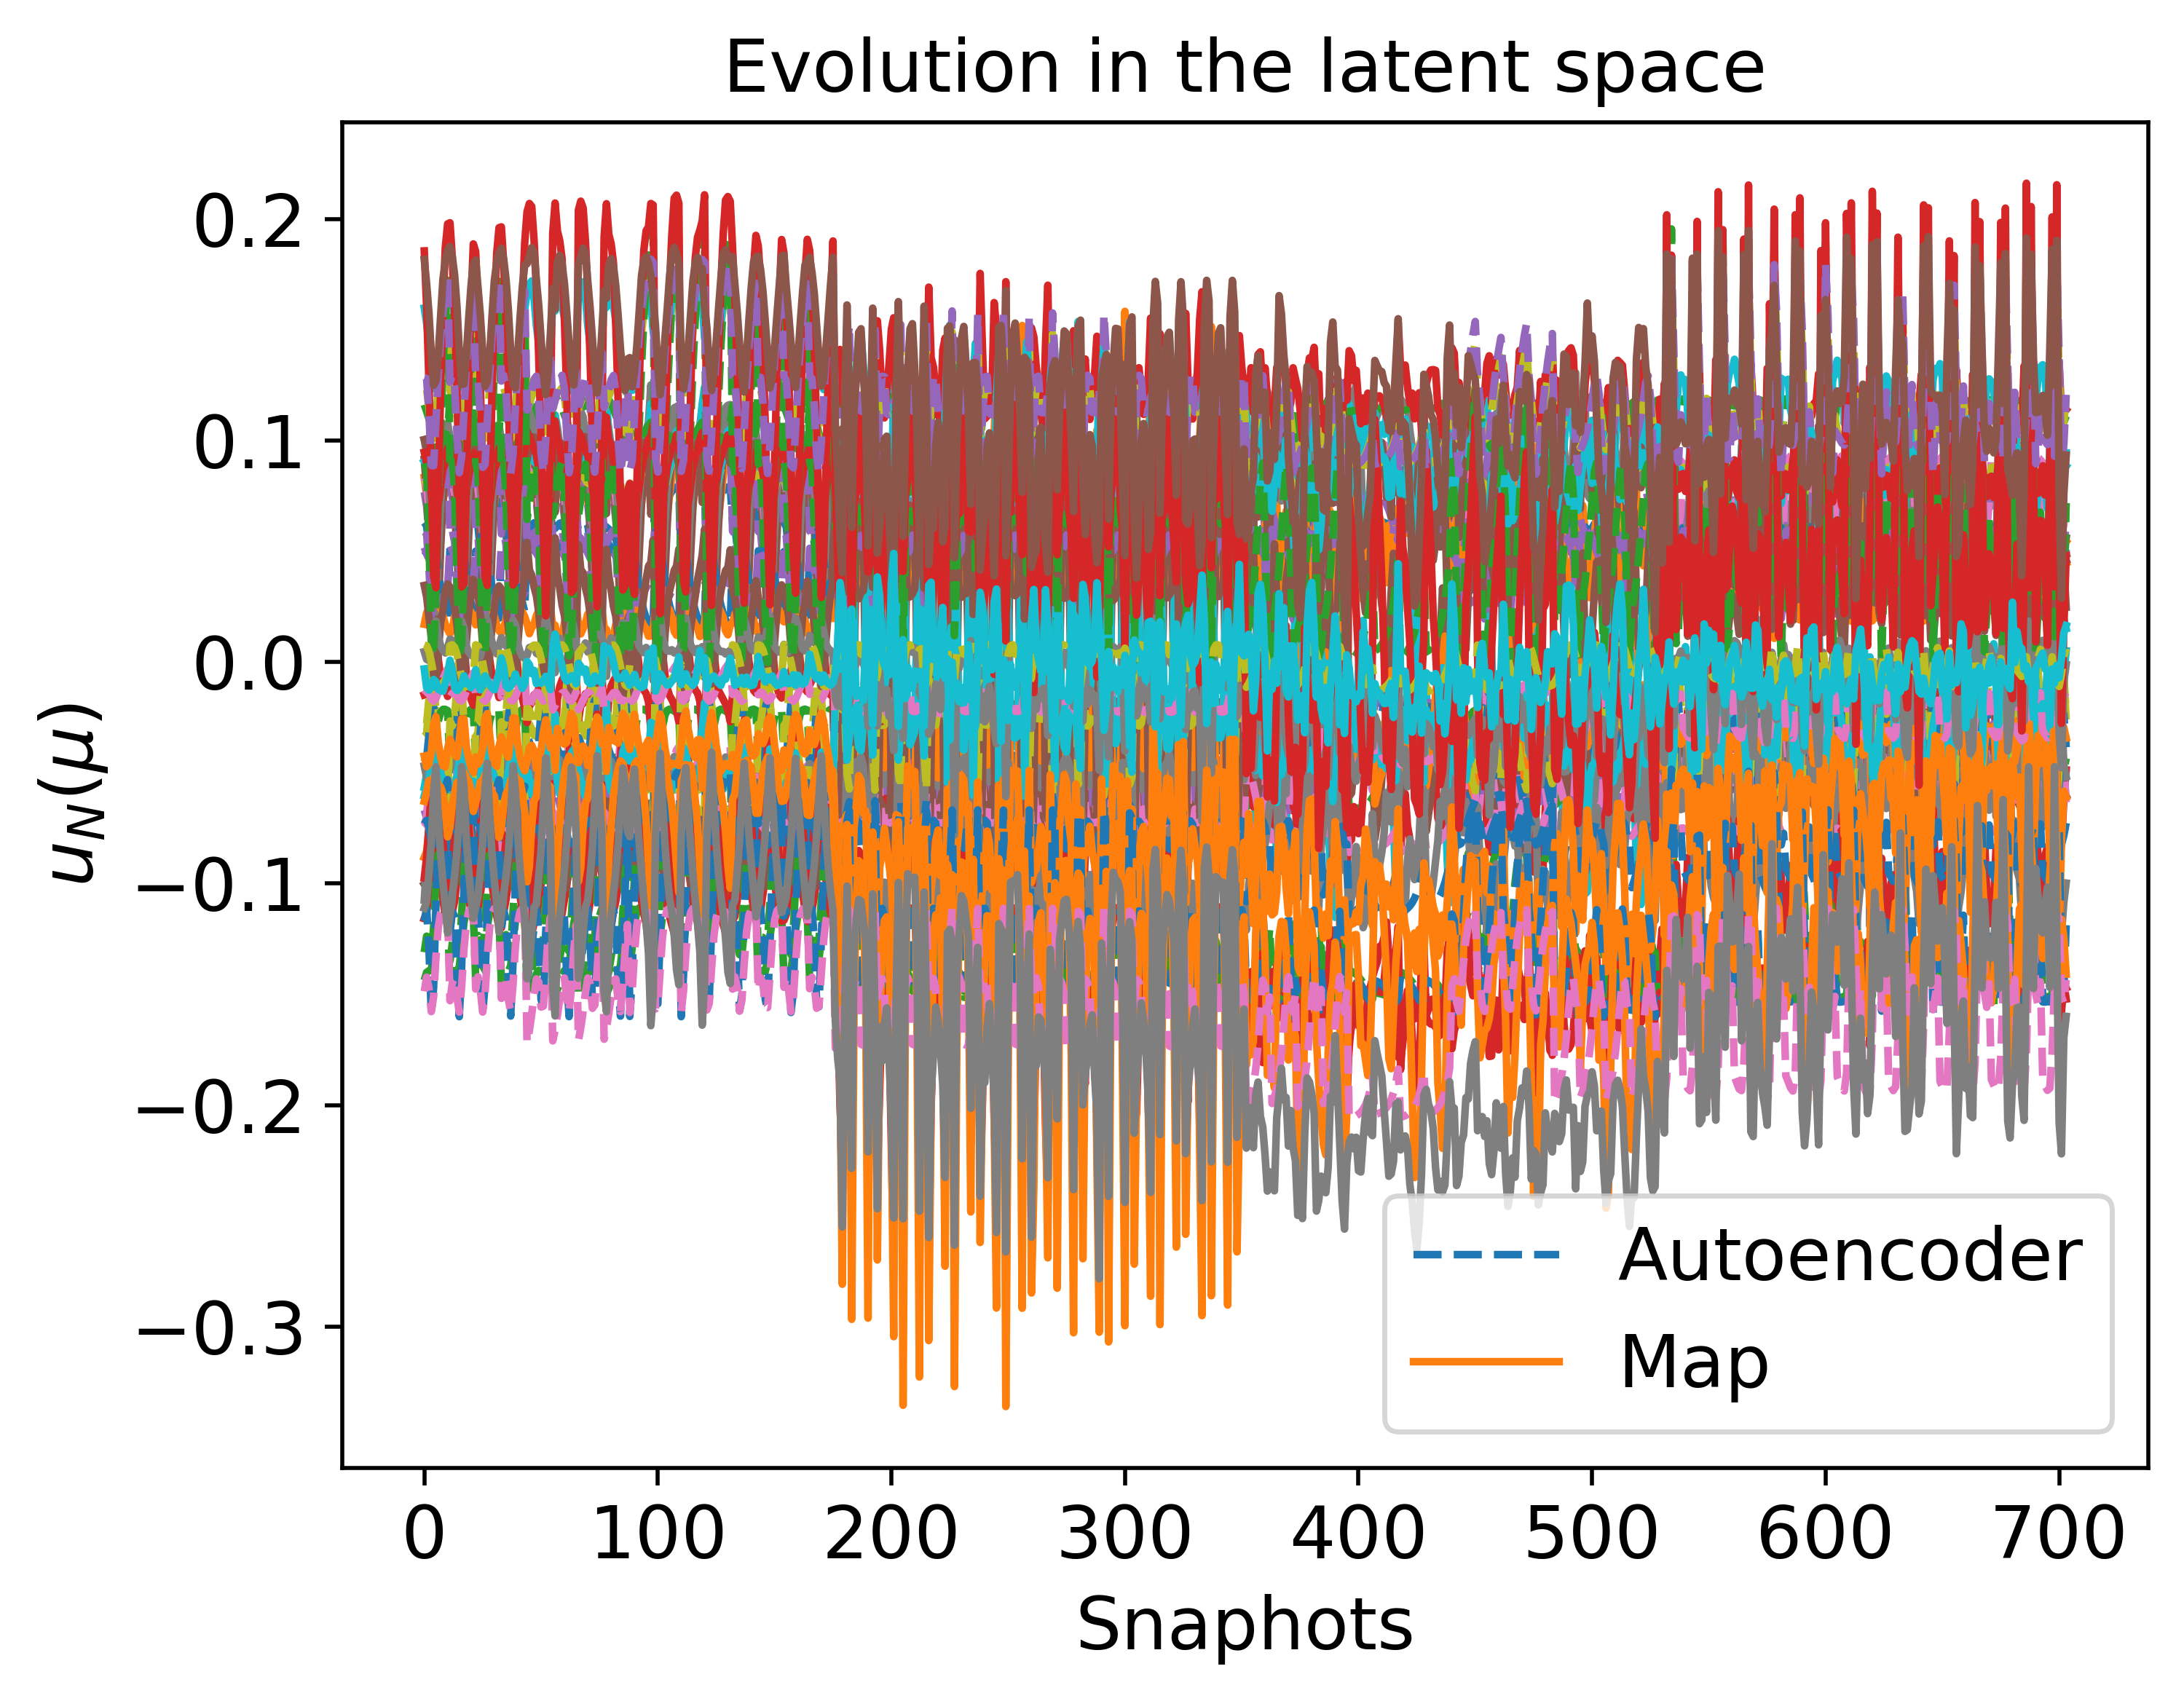

Source data for this figure (header and first rows):
6.160951622607777761e-02, -1.400787475236622281e-01, 7.052780629474185436e-02, 7.879497880800581666e-02, -3.254758213728799893e-02, 4.911799062868933696e-02, -4.241586718155938851e-02, -7.022934947260277283e-02, -7.014924594964121185e-02, 8.061953145026237721e-02, -4.340224444361485967e-02, -1.237597416804636363e-01, 5.801472056253926396e-02, -7.333570930673072308e-02, -2.797001648338756988e-02, -7.141878278536648028e-02, 1.131300924204395875e-01, 4.878572040297913387e-02, -1.358372536343234634e-02, 1.230819711825660440e-01, -1.113759617948078540e-01, 8.655187234272321284e-02, 1.280189792069210686e-01, -1.422641019585422495e-01
3.802875321466950287e-02, -1.390559089754528355e-01, 4.235497203815166700e-02, 5.753724825915492586e-02, -4.584374226830350456e-05, 5.974262483229002274e-02, -5.103394709522127148e-02, -3.857799025220007977e-02, -3.842948573137906776e-02, 8.107071570376873926e-02, -1.767243542432766004e-02, -1.320927637965919610e-01, 2.108483155891137731e-02, -7.627434025703572207e-02, -5.346688903499702077e-05, -8.106993565329401186e-02, 1.065009771320468701e-01, 4.385786836160477514e-02, -1.663317471210645077e-02, 1.029946181411554307e-01, -1.583273427623924923e-01, 1.059368651898723139e-02, 8.869914044514279339e-02, -1.578041520590786340e-01
3.915836058593213237e-02, -1.306687474473929300e-01, 3.747706432271914051e-02, 5.770357406367676578e-02, -5.061560610225702105e-03, 5.907295430977023420e-02, -4.602625749035858110e-02, -4.057605702886926680e-02, -3.338530779756478800e-02, 7.787805264421454599e-02, -1.976091577149886869e-02, -1.196915143348907945e-01, 2.721505988061564615e-02, -7.648418964398433217e-02, -4.399593841066096363e-03, -8.237176868163594012e-02, 1.011712964851834706e-01, 3.665272697370933197e-02, -1.767736089717280093e-02, 1.009050924954537076e-01, -1.466925023350090784e-01, 2.646379906431979741e-03, 8.863350521285712214e-02, -1.509357800568784380e-01
6.258039879241836245e-02, -1.129706330613233084e-01, 5.570636379308312874e-02, 7.836072298797500113e-02, -4.275923397886646077e-02, 4.160893659601054562e-02, -2.668368312029194972e-02, -7.532469954299397807e-02, -6.000010337368186231e-02, 7.631757755950428768e-02, -5.197457635486299465e-02, -8.687215901247839767e-02, 7.467738395204347179e-02, -6.901661255195055966e-02, -4.169769467601495971e-02, -7.153365790540833213e-02, 9.598545947388011090e-02, 2.667541424031131050e-02, -1.373312684864499630e-02, 1.239535962990180595e-01, -8.153623006994348277e-02, 7.049374482239352535e-02, 1.296739840751444661e-01, -1.196267042084800114e-01
7.409017345634333340e-02, -1.116879334194738893e-01, 7.840138354475875704e-02, 9.484304965629956896e-02, -5.651408993001250103e-02, 2.753769065588222015e-02, -2.136945242089413957e-02, -8.964410385543467030e-02, -9.114803594178472190e-02, 8.493036625673607010e-02, -7.307016768916951843e-02, -8.950153037835736902e-02, 9.518249125206822148e-02, -5.590666479954393975e-02, -6.046391548550187484e-02, -6.049935044058719902e-02, 1.003002742716284090e-01, 2.908489994519382685e-02, -7.615631047153410826e-03, 1.485944367381710207e-01, -6.681223562899378521e-02, 1.332977689266146570e-01, 1.580771249925010113e-01, -1.112241161836261261e-01
7.655394189610338629e-02, -1.134612812737374049e-01, 8.727012255232122206e-02, 1.002561691069790983e-01, -5.793342789291933831e-02, 2.303296907307394656e-02, -2.137423219469766419e-02, -9.148645037199319707e-02, -1.029291772693839702e-01, 8.930480261734889680e-02, -7.924839121090099248e-02, -9.573793892443660525e-02, 9.857751479989081134e-02, -4.989930351920295049e-02, -6.432910296998611832e-02, -5.638465786754196657e-02, 1.028681131293871370e-01, 3.141757866901447732e-02, -5.099476153777708805e-03, 1.577347855723591208e-01, -6.928447409897628417e-02, 1.552504162839807855e-01, 1.667932447990888301e-01, -1.114476356934825524e-01
7.801624248372332482e-02, -1.155458837700805569e-01, 9.446231358102907816e-02, 1.043229251307393884e-01, -5.796291040081059942e-02, 1.971067847707242554e-02, -2.194820792745413168e-02, -9.185373818195449735e-02, -1.123094035223406173e-01, 9.305248433144264197e-02, -8.369736593621728005e-02, -1.022854302268886434e-01, 1.000127678468031855e-01, -4.469919159853544960e-02, -6.638723728889506237e-02, -5.306988021079177970e-02, 1.050884030405169894e-01, 3.365573776554092733e-02, -3.053065476219933485e-03, 1.649719753269273947e-01, -7.367893111895316982e-02, 1.723301679921193930e-01, 1.732927236846231456e-01, -1.125752738057665403e-01
6.250440367405002418e-02, -1.453920162952471729e-01, 7.837382801577449931e-02, 8.398539678409519538e-02, -3.229169912884920918e-02, 5.145984674339804110e-02, -4.686953266459722295e-02, -6.322739467221065446e-02, -7.317682872550868023e-02, 8.308530255890786420e-02, -4.194120629554278640e-02, -1.349039587458909784e-01, 5.752375191802675675e-02, -7.195849427253189767e-02, -2.662150927663236785e-02, -7.469174504711334484e-02, 1.172395603327582442e-01, 5.297444285793687091e-02, -1.582263762433587170e-02, 1.220927285631135395e-01, -1.220860881805135023e-01, 8.666291408982466915e-02, 1.262842682605390399e-01, -1.528529404231964151e-01
6.300909913639361759e-02, -1.418682633172538843e-01, 7.450573201468639606e-02, 8.154654357106383422e-02, -3.402682567654151391e-02, 4.939843331819585015e-02, -4.342562955347227527e-02, -6.950988778269606705e-02, -7.283343483077622804e-02, 8.141036398865846013e-02, -4.423001858959015042e-02, -1.271744647340234680e-01, 5.950612737746834718e-02, -7.264578601872169472e-02, -2.885739739704916776e-02, -7.195733490206314420e-02, 1.148927259723879074e-01, 5.037325581761368382e-02, -1.408145554982119518e-02, 1.238278079764427858e-01, -1.127211961957185898e-01, 9.046774158519016451e-02, 1.294049966294095744e-01, -1.449290518821244600e-01
5.899789096702430513e-02, -1.393153657519813626e-01, 6.637736789780850077e-02, 7.570236402491004046e-02, -2.904832981466524619e-02, 4.983369696580294828e-02, -4.275083400380052384e-02, -6.793560780024233969e-02, -6.629556705147673923e-02, 8.035069994929834591e-02, -4.082763543356936892e-02, -1.229653231915800726e-01, 5.419742517744319948e-02, -7.394648147924653969e-02, -2.517076071266238085e-02, -7.193595324028166649e-02, 1.117896437051846825e-01, 4.778054386558031053e-02, -1.359734883279043599e-02, 1.210995842825603602e-01, -1.147880086209812078e-01, 7.855637025842365784e-02, 1.241341772250510178e-01, -1.424153281057347897e-01
4.649422366662151612e-02, -1.397427112292674856e-01, 5.210930237968930401e-02, 6.448575102738512976e-02, -1.132786619048643459e-02, 5.540902755463903567e-02, -4.784942390484706737e-02, -5.107947368759990087e-02, -5.018565490757084108e-02, 8.100976054704617235e-02, -2.706891604625754483e-02, -1.286745061135762813e-01, 3.412166862559621455e-02, -7.546916301803259508e-02, -1.001576252470188361e-02, -7.683419839141307495e-02, 1.088399638095588345e-01, 4.602480316240317032e-02, -1.506836370646678219e-02, 1.108398924016921472e-01, -1.408349163135761695e-01, 3.959264648272177445e-02, 1.035316505948952193e-01, -1.513798328250553493e-01
3.639162410906151418e-02, -1.374354947102443825e-01, 3.938478617340922944e-02, 5.608199110767014828e-02, 1.476090325962555990e-03, 6.063773392343536905e-02, -5.085670908524770467e-02, -3.618078409499248665e-02, -3.494025779479553034e-02, 8.046861135834744438e-02, -1.597158812395696459e-02, -1.306892534676134254e-01, 1.933124163924506561e-02, -7.651298156906825854e-02, 1.359792593653765978e-03, -8.227116458234533247e-02, 1.050784508179976873e-01, 4.210843006780175951e-02, -1.719135188279733578e-02, 1.008396542304480781e-01, -1.600734439357431871e-01, 2.776346974777179396e-03, 8.541384779822908113e-02, -1.580298115356104094e-01
4.194551705524015434e-02, -1.275640678079242862e-01, 3.839813899663576530e-02, 5.973763799859863055e-02, -1.005412364926257240e-02, 5.737740382805741474e-02, -4.316731121599984289e-02, -4.484989567978014957e-02, -3.496479646523809048e-02, 7.684168201268325171e-02, -2.332518708276113198e-02, -1.139259850097563975e-01, 3.327141948349296441e-02, -7.616077870534899985e-02, -8.954477276804271094e-03, -8.155645996879577753e-02, 9.973342378261365604e-02, 3.448407048510846590e-02, -1.754891037160278763e-02, 1.025869121611440032e-01, -1.373888993812570625e-01, 8.092728077088516547e-03, 9.289926325174618915e-02, -1.464191156174006192e-01
6.431543266142168702e-02, -1.122779194015827015e-01, 5.812483960135363809e-02, 8.036185874794898876e-02, -4.518390742811459471e-02, 3.988974107638077610e-02, -2.560150843217512406e-02, -7.772914146666881630e-02, -6.338574048190520616e-02, 7.695089435682647694e-02, -5.473841667802150507e-02, -8.589699094562347481e-02, 7.797451884552679402e-02, -6.779447197627030963e-02, -4.450080957209773952e-02, -7.029747826957002954e-02, 9.618310775856041273e-02, 2.656499093718426088e-02, -1.312034882418085940e-02, 1.266839664967845946e-01, -7.800300814224797596e-02, 7.781498702934727674e-02, 1.333225750727098091e-01, -1.178645309535763658e-01
7.069311177424893178e-02, -1.109964117594181426e-01, 6.956534991834359416e-02, 8.895234082604346060e-02, -5.322472162332547718e-02, 3.252612830859450549e-02, -2.233783542082761267e-02, -8.598931319099473169e-02, -7.918709038160660907e-02, 8.099739755169944877e-02, -6.595347583646431200e-02, -8.576680553069281066e-02, 8.960180336570738868e-02, -6.142288414770168820e-02, -5.491653291621458738e-02, -6.467486763404077521e-02, 9.809533123240496422e-02, 2.738481208062452238e-02, -1.007657782538882302e-02, 1.392360162049124106e-01, -6.828595831648573422e-02, 1.102012968565280471e-01, 1.483232411815625651e-01, -1.126400163651529590e-01
7.669591716509925605e-02, -1.136183288459733515e-01, 8.788477615999117087e-02, 1.006146764749673017e-01, -5.797242500966632434e-02, 2.273784725155713476e-02, -2.140489679592557856e-02, -9.155500806480233733e-02, -1.037370311274973950e-01, 8.961930303412606047e-02, -7.964670659846839751e-02, -9.624895245738969429e-02, 9.874302618303611168e-02, -4.946621426686606537e-02, -6.454088703659546788e-02, -5.610101475601856486e-02, 1.030544434665408987e-01, 3.159789387130992194e-02, -4.924432340449333076e-03, 1.583593465662141153e-01, -6.958184353707716485e-02, 1.567334214344318355e-01, 1.673661641967296720e-01, -1.115137463625643366e-01
6.307440238698731882e-02, -1.431835781658447881e-01, 7.625412397146258403e-02, 8.267133165073856094e-02, -3.373961748986590431e-02, 5.003073108158700294e-02, -4.457223528627369397e-02, -6.762117568165562642e-02, -7.340792304604373819e-02, 8.202472864508462969e-02, -4.371733405693604274e-02, -1.299837574448239608e-01, 5.912258370885870723e-02, -7.232018769676640257e-02, -2.833897876759155707e-02, -7.279239940163234612e-02, 1.158729351809960340e-01, 5.138395428903079487e-02, -1.462581948648439788e-02, 1.234882971648088579e-01, -1.156612834254348576e-01, 9.009192013434159929e-02, 1.287568179579475780e-01, -1.476074570729284663e-01
6.112665481295416481e-02, -1.398420223064077150e-01, 6.963817115920940826e-02, 7.814781657366078049e-02, -3.192750174096561921e-02, 4.920534469580490483e-02, -4.239733083313419748e-02, -6.993465133054931060e-02, -6.938792347238983971e-02, 8.052494538577623095e-02, -4.296123118351033443e-02, -1.234038578943049552e-01, 5.734959302064852882e-02, -7.347574495692556218e-02, -2.749407985777173324e-02, -7.146189958211618398e-02, 1.128075661714229433e-01, 4.852728175574927416e-02, -1.355483419840342388e-02, 1.227325775856462353e-01, -1.117888190330506293e-01, 8.508728187269906651e-02, 1.273443909295090548e-01, -1.421067927746947068e-01
5.068842124636956797e-02, -1.394460940126482085e-01, 5.659125440817532049e-02, 6.800895505043304257e-02, -1.726645303446474808e-02, 5.338631555963195552e-02, -4.597469857182174408e-02, -5.710366603959723952e-02, -5.549297377255713037e-02, 8.070984037856590576e-02, -3.175281407244745502e-02, -1.262643067511546313e-01, 4.092021155782724073e-02, -7.505791033427010317e-02, -1.516802261193208462e-02, -7.501233340920518411e-02, 1.096499552610847028e-01, 4.651291835411120595e-02, -1.447136501287465959e-02, 1.143671939914655405e-01, -1.316012591566501910e-01, 5.283058393262059227e-02, 1.105970129882100500e-01, -1.479251421888836127e-01
3.760150950126513181e-02, -1.388327031860114857e-01, 4.172778635319216584e-02, 5.717553975722652199e-02, 4.372711532658080666e-04, 5.997211480933284378e-02, -5.109518754902862836e-02, -3.794575280946000523e-02, -3.768147482258860093e-02, 8.099456628939902259e-02, -1.721215382314829345e-02, -1.320077605268665522e-01, 2.052450159476141081e-02, -7.632505435548771200e-02, 3.844679838063454072e-04, -8.133532080841440748e-02, 1.062620483064349308e-01, 4.357936385494171061e-02, -1.674655998107973942e-02, 1.025144289692886401e-01, -1.590044849853903264e-01, 8.844665021598960286e-03, 8.789464449706217708e-02, -1.580031225181720012e-01
6.980824051564953059e-02, -1.110172647068906754e-01, 6.766204644105278110e-02, 8.760768727438449088e-02, -5.222015562926231314e-02, 3.367402971755942970e-02, -2.270239376332040815e-02, -8.492212254031565599e-02, -7.658261761739645901e-02, 8.022726786127908072e-02, -6.426576734653946521e-02, -8.535193865526476131e-02, 8.805418857185337567e-02, -6.254604563512840276e-02, -5.346411030654273089e-02, -6.558979732483199987e-02, 9.768846639995736048e-02, 2.712306396304172557e-02, -1.059646997385186792e-02, 1.371844672128134102e-01, -6.921823504016812179e-02, 1.050319764683892709e-01, 1.460417407918697674e-01, -1.132085958268235631e-01
7.403854822869133934e-02, -1.116653866334687689e-01, 7.824352170965404030e-02, 9.474243141257181200e-02, -5.647310936054032726e-02, 2.762222344231760746e-02, -2.137746118698344994e-02, -8.959586718825099383e-02, -9.093626368796167703e-02, 8.485579456881703342e-02, -7.295221699096425538e-02, -8.941134119391982993e-02, 9.510360439174353475e-02, -5.600942059015810714e-02, -6.038060381644482638e-02, -6.057312403741990647e-02, 1.002571814326600058e-01, 2.904845713266143020e-02, -7.660124436251893043e-03, 1.484295144625490670e-01, -6.680140365164508043e-02, 1.328967864549378819e-01, 1.579133447410934754e-01, -1.112337227255530275e-01
7.650714140020171972e-02, -1.134112129384391987e-01, 8.707068204739533412e-02, 1.001393939703461300e-01, -5.791923121896846993e-02, 2.312918923480909716e-02, -2.136506473157522012e-02, -9.146264881164166416e-02, -1.026668025304303677e-01, 8.920302161778549677e-02, -7.911837728365757327e-02, -9.557417848603669275e-02, 9.852199612883025259e-02, -5.003937141621636608e-02, -6.425889369182412325e-02, -5.647672023772292577e-02, 1.028078319912558020e-01, 3.135954295154435439e-02, -5.156268698250707563e-03, 1.575318855241811256e-01, -6.919127783447162616e-02, 1.547682231230756433e-01, 1.666065740017365349e-01, -1.114274813864465641e-01
7.798023999413403184e-02, -1.154792973644945264e-01, 9.425736138139435838e-02, 1.042108739649624388e-01, -5.797444379679656673e-02, 1.980145932652121327e-02, -2.192564639159522155e-02, -9.185599435707741955e-02, -1.120443296395590704e-01, 9.294388539891650092e-02, -8.357669732544491248e-02, -1.020823713473487798e-01, 9.998638723780191306e-02, -4.485135348615474499e-02, -6.634096550381136936e-02, -5.316430598119277484e-02, 1.050242224492755200e-01, 3.358829630541182443e-02, -3.111240750986646493e-03, 1.647678824266524678e-01, -7.352708186045497918e-02, 1.718513339503632553e-01, 1.731131924887920615e-01, -1.125330029950268457e-01
5.818727862063335921e-02, -1.392322477363612532e-01, 6.528795022691766259e-02, 7.486499314921027382e-02, -2.792002932087778513e-02, 5.012852309753894342e-02, -4.298344869821926068e-02, -6.701736012021260180e-02, -6.518262921735726301e-02, 8.033971271756000510e-02, -3.997434979053482440e-02, -1.230586984334131745e-01, 5.294561688519971998e-02, -7.409028289012224711e-02, -2.423557380199912667e-02, -7.217932602979694467e-02, 1.114964071680070307e-01, 4.758526311557221417e-02, -1.365031666098129835e-02, 1.204594151941574404e-01, -1.161982697984725033e-01, 7.605924567853838969e-02, 1.228601544827376407e-01, -1.427588022031258952e-01
4.531142278666267648e-02, -1.398012941440967272e-01, 5.084492680453538832e-02, 6.351043904599130985e-02, -9.673211702688351218e-03, 5.599501012925371668e-02, -4.837150736684046881e-02, -4.935186228700523536e-02, -4.866898267146215623e-02, 8.108425577875942591e-02, -2.574654982247477630e-02, -1.293454619505219894e-01, 3.221881557456652417e-02, -7.557837298631972511e-02, -8.570826569216800569e-03, -7.737209419715924963e-02, 1.086047322556855793e-01, 4.586218853152720931e-02, -1.525165680053489417e-02, 1.098218631395353612e-01, -1.434348887576076259e-01, 3.579302411642488330e-02, 1.015158976700792637e-01, -1.523636778489003418e-01
3.627753608284903925e-02, -1.369704617795780843e-01, 3.891704044408478280e-02, 5.594803061403983563e-02, 1.432353531040055387e-03, 6.070464489976346023e-02, -5.065446181922820396e-02, -3.602642010056593402e-02, -3.441246255114929764e-02, 8.028608045470334020e-02, -1.588305939385159862e-02, -1.300944542178444907e-01, 1.939019363996977510e-02, -7.654884924662656853e-02, 1.335850672355338260e-03, -8.243781810432622426e-02, 1.047452518384754810e-01, 4.167311043225640360e-02, -1.728593720336310188e-02, 1.005477895435487740e-01, -1.598052281263029062e-01, 1.722944624056097938e-03, 8.509366963598134770e-02, -1.577974455130999598e-01
5.475801945082389710e-02, -1.172430963910004176e-01, 4.705883568642049014e-02, 7.041070738263748019e-02, -3.108466675424638101e-02, 4.840863556257855166e-02, -3.221686444078049327e-02, -6.406999466673962695e-02, -4.774588898736922826e-02, 7.503823298958040011e-02, -4.041367331854327227e-02, -9.427635709447081125e-02, 5.941908717160369890e-02, -7.296978000645319706e-02, -2.921877911250241391e-02, -7.617028028799831263e-02, 9.622631205654040565e-02, 2.834201028484600524e-02, -1.579783793724319138e-02, 1.138746561092639914e-01, -1.002212157588392577e-01, 4.235534211618197792e-02, 1.145754464936402234e-01, -1.286772374778091532e-01
6.456106169409611684e-02, -1.121892741267796062e-01, 5.848616873747879835e-02, 8.065430865706463281e-02, -4.552084962776314220e-02, 3.963843735351792186e-02, -2.545364729378758739e-02, -7.806565671953681618e-02, -6.389017720219898611e-02, 7.705355976493538650e-02, -5.513745567585109919e-02, -8.578433354590445092e-02, 7.843787707391534914e-02, -6.760788053794870855e-02, -4.489881620905723791e-02, -7.011452840743187531e-02, 9.622021318472553930e-02, 2.655872584569295147e-02, -1.302770661364026361e-02, 1.270892655167814300e-01, -7.752649787804760662e-02, 7.889225218325589262e-02, 1.338507073964249061e-01, -1.176243162445226170e-01
7.670404129017387163e-02, -1.136275563319464332e-01, 8.792039682508689946e-02, 1.006353890958437275e-01, -5.797446623191700871e-02, 2.272080968212217972e-02, -2.140678473616629621e-02, -9.155876026008449853e-02, -1.037838131498745875e-01, 8.963756656382126931e-02, -7.966968084973276298e-02, -9.627885778430975150e-02, 9.875236078695127928e-02, -4.944105025833739342e-02, -6.455294869216730846e-02, -5.608458058009853364e-02, 1.030652665377342903e-01, 3.160841037604168735e-02, -4.914287596655502605e-03, 1.583955064930027412e-01, -6.959954390879069530e-02, 1.568192244572606808e-01, 1.673992573445367005e-01, -1.115177612455869050e-01
5.962228498834980933e-02, -1.511955669635123012e-01, 8.254976560755838966e-02, 8.719960334300155824e-02, -2.663004265320721015e-02, 5.694606458148160355e-02, -5.502387761173292702e-02, -4.527511703101991941e-02, -6.704853478177595638e-02, 8.612124896786110817e-02, -3.351690748213919518e-02, -1.482454153896680671e-01, 5.280328032196952848e-02, -7.231451896483344355e-02, -2.025892147378006297e-02, -8.362491199225889627e-02, 1.195155988231209193e-01, 5.708355506042736560e-02, -2.195353823218770470e-02, 1.137540025621845835e-01, -1.436803519030071530e-01, 6.434581139982155362e-02, 1.137514180769189087e-01, -1.719419213123286050e-01
6.284120193884180916e-02, -1.443717029460165890e-01, 7.748108683415470821e-02, 8.343443464211043603e-02, -3.306443136439713576e-02, 5.075328977976934636e-02, -4.575939649656707298e-02, -6.541510537580512430e-02, -7.343285906319955980e-02, 8.259140603638742695e-02, -4.287278150172520175e-02, -1.326090145094324102e-01, 5.835688905344275229e-02, -7.210008667777315083e-02, -2.750823313720463306e-02, -7.374202569996116119e-02, 1.166434744545949559e-01, 5.225061847867349535e-02, -1.522378465778904608e-02, 1.228460425551743396e-01, -1.189458951533885894e-01, 8.859847021413636003e-02, 1.275966705632428644e-01, -1.503248172390743154e-01
6.243211655447091640e-02, -1.407365409248193810e-01, 7.236649352438852267e-02, 8.009819024538888943e-02, -3.353088962207157603e-02, 4.909041897202065519e-02, -4.266522855056962410e-02, -7.037674596815603201e-02, -7.156401917514318423e-02, 8.089987371011068962e-02, -4.405394029699472025e-02, -1.249173047634511563e-01, 5.904411500693547421e-02, -7.302934570000083059e-02, -2.866831597954902153e-02, -7.149250829270444030e-02, 1.138731286176346974e-01, 4.941937074437847272e-02, -1.372335285660974090e-02, 1.236223151677147830e-01, -1.112558019591918246e-01, 8.898761018707998516e-02, 1.290434775176121651e-01, -1.430342471957087025e-01
5.527731620110484800e-02, -1.391803720558909552e-01, 6.170979004555422059e-02, 7.206756159303394360e-02, -2.380905830094850670e-02, 5.131009026736439715e-02, -4.402487249045897860e-02, -6.338424606534989736e-02, -6.133574020065742788e-02, 8.041765775504487734e-02, -3.682985654218401406e-02, -1.239608661738474116e-01, 4.834030390508818609e-02, -7.452288563558703838e-02, -2.077397046306770842e-02, -7.318783724448654771e-02, 1.106528521379621377e-01, 4.707011671848906204e-02, -1.391737962284358456e-02, 1.181250579445616844e-01, -1.218346841326525126e-01, 6.707880411541969345e-02, 1.181767885155082104e-01, -1.444730090428553992e-01
4.113212204066207106e-02, -1.397552977933771146e-01, 4.623642386356485029e-02, 6.009409727107190013e-02, -3.966297491956228063e-03, 5.811416190756967665e-02, -5.009731866164109787e-02, -4.318539842255387368e-02, -4.310570259888539535e-02, 8.123904504852945407e-02, -2.108648210941406823e-02, -1.314291199498318907e-01, 2.563043534390420028e-02, -7.596064540156452494e-02, -3.551799325344234207e-03, -7.938008212160431454e-02, 1.076355077429955870e-01, 4.505569626730025756e-02, -1.596879618997415831e-02, 1.060829534703457006e-01, -1.523895961245736452e-01, 2.192473695855372620e-02, 9.428301860763992071e-02, -1.557269457922584865e-01
3.686492569163048183e-02, -1.341836515736515023e-01, 3.750326699477172371e-02, 5.616178694156070267e-02, -5.304988600736599853e-04, 6.039523571675519537e-02, -4.890003581739506971e-02, -3.701082600783157234e-02, -3.297819580750946389e-02, 7.918934475271523221e-02, -1.679720893844208196e-02, -1.258464854108711783e-01, 2.175629984290843033e-02, -7.662459844798841235e-02, -3.525479813256752180e-04, -8.278018706339697330e-02, 1.030149315169572588e-01, 3.931101846661503446e-02, -1.760485420118433619e-02, 1.000084751913949410e-01, -1.554636771901231618e-01, -2.727641652045033902e-04, 8.542284183050523338e-02, -1.553380743840932221e-01
4.670899588029427119e-02, -1.231962035248283654e-01, 4.090621982095930115e-02, 6.344924076085729781e-02, -1.814799644678523338e-02, 5.428240054030080558e-02, -3.879774876492772528e-02, -5.207615051971048459e-02, -3.879700077154723398e-02, 7.567422298805735748e-02, -2.950246566197925815e-02, -1.055915872467185768e-01, 4.319727938027315139e-02, -7.532030906511566481e-02, -1.652591167615099707e-02, -7.982802270469031847e-02, 9.797575003521506731e-02, 3.166778586883779723e-02, -1.709597934624088392e-02, 1.061569360015891528e-01, -1.227106411521151491e-01, 1.932107388756184457e-02, 1.005975871555244844e-01, -1.393954138837508183e-01
5.867893265053354679e-02, -1.148933707274626820e-01, 5.099362627778211005e-02, 7.420842089569758271e-02, -3.706757562748846241e-02, 4.516910721507463172e-02, -2.932465563233851644e-02, -6.977944586417161865e-02, -5.335355063285883437e-02, 7.539745998130559235e-02, -4.605271616566763287e-02, -9.003313612333456450e-02, 6.713629192570823301e-02, -7.125660154368934629e-02, -3.544464986715904764e-02, -7.401100797292961553e-02, 9.589948184602715975e-02, 2.729235026081220858e-02, -1.488590833288009133e-02, 1.185325425598454385e-01, -9.037417880053444375e-02, 5.559594397830278090e-02, 1.219079033318626881e-01, -1.239437338022098961e-01
6.721831474707821996e-02, -1.114040407805327731e-01, 6.274591154022103601e-02, 8.398805343505297283e-02, -4.904729543916978851e-02, 3.677486374088115989e-02, -2.395232203514360836e-02, -8.162954165250729810e-02, -6.981042930421332837e-02, 7.840229431012876726e-02, -5.959923927119475939e-02, -8.503864627508742058e-02, 8.338476268789143941e-02, -6.533331394930150249e-02, -4.922267304604101973e-02, -6.798746221114403132e-02, 9.678683413328037499e-02, 2.666098621641573019e-02, -1.191643898173194022e-02, 1.318206005874776043e-01, -7.281700798734273838e-02, 9.130027605065105245e-02, 1.397813711605940812e-01, -1.151974952432723576e-01
5.972469740500333663e-02, -1.509902478516305935e-01, 8.238427611719101318e-02, 8.702381872626352433e-02, -2.682305005679553114e-02, 5.668839550938381544e-02, -5.464271394208233823e-02, -4.616989053368875801e-02, -6.747190378403235267e-02, 8.599786494345790233e-02, -3.394333587721618667e-02, -1.477737160176587905e-01, 5.287174575368044221e-02, -7.223556382343124249e-02, -2.048632734560724977e-02, -8.310982355369050945e-02, 1.194834419347073906e-01, 5.692533963657206431e-02, -2.157395733119750816e-02, 1.142492160658514222e-01, -1.428057159913254381e-01, 6.564655232484882530e-02, 1.144125626235109328e-01, -1.710095479969966914e-01
6.036895104443889409e-02, -1.497675491361674938e-01, 8.148869318806720163e-02, 8.617107255525541243e-02, -2.804281276381475826e-02, 5.529929251201654711e-02, -5.259976903491880157e-02, -5.088116903780488809e-02, -6.951134027110086877e-02, 8.530777260046830401e-02, -3.619031685834608880e-02, -1.449521434459433433e-01, 5.359438320614939855e-02, -7.193610277375059314e-02, -2.188697006396445044e-02, -8.054498804807282142e-02, 1.191809840626077005e-01, 5.602649623644145177e-02, -1.972956158268674223e-02, 1.167135747093988318e-01, -1.378072926061322534e-01, 7.218968049142132637e-02, 1.178455219553176114e-01, -1.661005489868842555e-01
6.140777679824434981e-02, -1.478097521839975004e-01, 8.016045387971716674e-02, 8.514364791859559134e-02, -3.004805833929620126e-02, 5.340958523323942331e-02, -4.981522317129673250e-02, -5.705954750927708097e-02, -7.169512323481930238e-02, 8.428540330139359937e-02, -3.911925035759859087e-02, -1.404308416463316000e-01, 5.528637439846968704e-02, -7.180408883945987863e-02, -2.412538660220796272e-02, -7.748793802899718586e-02, 1.184424890675520731e-01, 5.465516691215552975e-02, -1.763657489947369206e-02, 1.196065107880690537e-01, -1.303737196010444077e-01, 7.998807194343918181e-02, 1.222051298715776391e-01, -1.595944948445752465e-01
6.265826895639557692e-02, -1.449631180653614404e-01, 7.801276344344150460e-02, 8.376220083016108764e-02, -3.263378027455510200e-02, 5.115401396945416096e-02, -4.639329894798802090e-02, -6.417761994450139895e-02, -7.331271244447902513e-02, 8.287688832169280706e-02, -4.235336218913626077e-02, -1.339356207608345395e-01, 5.788831890527021407e-02, -7.201282288669283438e-02, -2.701009098609753051e-02, -7.427737807253234625e-02, 1.169957196528308291e-01, 5.267191177134674523e-02, -1.556068556777467568e-02, 1.224307329000867972e-01, -1.207355033923226267e-01, 8.754338860780053189e-02, 1.268677869680966130e-01, -1.517687584159992387e-01
6.290822520774227988e-02, -1.415360807151005984e-01, 7.396147746157476222e-02, 8.118556076960714574e-02, -3.397899729059272733e-02, 4.927809310904181922e-02, -4.317413943761039263e-02, -6.985961840384330435e-02, -7.255919417578765573e-02, 8.125820569770521307e-02, -4.425739725338377617e-02, -1.264906703791715548e-01, 5.947615218603036907e-02, -7.274573715231931470e-02, -2.888500554790868549e-02, -7.179065063053534368e-02, 1.146156066139732421e-01, 5.010438989346070043e-02, -1.396446452662167444e-02, 1.238295707075114521e-01, -1.121529678941551728e-01, 9.026201831055434555e-02, 1.294162923817156752e-01, -1.443229914296760286e-01
4.604039448568842535e-02, -1.397674044561818263e-01, 5.162501278064759308e-02, 6.411083025497217591e-02, -1.069157587257817989e-02, 5.563312559641180044e-02, -4.805063647475749794e-02, -5.041778513195645933e-02, -4.960548778813998055e-02, 8.103927879552920432e-02, -2.656149824215861543e-02, -1.289338866544815776e-01, 3.339034714874962451e-02, -7.551128311669043358e-02, -9.460607710025306996e-03, -7.703926261136773146e-02, 1.087507062517264061e-01, 4.596449354954659089e-02, -1.513785432399465669e-02, 1.104507887465276811e-01, -1.418340135001505409e-01, 3.813926570165974972e-02, 1.027595422958515470e-01, -1.517577325054280113e-01
3.639699711913236407e-02, -1.374506809949631037e-01, 3.940184601150046456e-02, 5.608767759918144302e-02, 1.475303441462704791e-03, 6.063465246398201669e-02, -5.086261122871330032e-02, -3.618829992171804927e-02, -3.495970191091728879e-02, 8.047454223102819271e-02, -1.597633698189058690e-02, -1.307077853123659317e-01, 1.933192093517381929e-02, -7.651165002678786409e-02, 1.358581299608426374e-03, -8.226488657739328136e-02, 1.050896762730649941e-01, 4.212295892257988256e-02, -1.718795191641002765e-02, 1.008507188282395800e-01, -1.600786461087033707e-01, 2.816288679468516732e-03, 8.542719907561653614e-02, -1.580360190370957985e-01
4.155423205663442282e-02, -1.279656519376183021e-01, 3.823753070087016620e-02, 5.944531403353012222e-02, -9.368853658946491025e-03, 5.762059644919307472e-02, -4.354991667154142765e-02, -4.425223188209954917e-02, -3.470601191673152591e-02, 7.696764106910393421e-02, -2.282361668697568610e-02, -1.146823458976339860e-01, 3.243733094949091678e-02, -7.621392932861842384e-02, -8.324129849114125790e-03, -8.168185956196685749e-02, 9.991064318406099598e-02, 3.475656363074820093e-02, -1.757447498993049487e-02, 1.023290187130349305e-01, -1.386526908682269854e-01, 7.264535088047341903e-03, 9.228744173692420005e-02, -1.470282527932771088e-01
5.344501235621540447e-02, -1.181119549341447666e-01, 4.589022275098193077e-02, 6.920630563717197758e-02, -2.903179729135859852e-02, 4.943139132241904793e-02, -3.323221551186750916e-02, -6.213534828492370266e-02, -4.606744828672902636e-02, 7.502423035987941524e-02, -3.858029993076360353e-02, -9.589644364565036438e-02, 5.680800938031053959e-02, -7.344849862844129995e-02, -2.714362143656508589e-02, -7.683267293302223355e-02, 9.641617247001685320e-02, 2.877880608312441760e-02, -1.605802383722949173e-02, 1.124601540801135197e-01, -1.036953008640091739e-01, 3.824334425792774717e-02, 1.122053555300226019e-01, -1.303373694862401677e-01
6.347394014611175417e-02, -1.125997901771289417e-01, 5.692357939447068027e-02, 7.937765697981487290e-02, -4.401735245832015531e-02, 4.073540345060677748e-02, -2.611836684336869135e-02, -7.656870056679425385e-02, -6.170612886965218952e-02, 7.662425842820135002e-02, -5.338638565864509827e-02, -8.633205670141291810e-02, 7.638047179016679844e-02, -6.840739643481966170e-02, -4.313949594671160487e-02, -7.090887717762245357e-02, 9.607354966703164634e-02, 2.660448473178731940e-02, -1.342634471049806814e-02, 1.253317063593323843e-01, -7.968135925732104663e-02, 7.420321974169857837e-02, 1.315357239801243638e-01, -1.187053648049519738e-01
6.051190107666862272e-02, -1.495024178449070040e-01, 8.130619560175091076e-02, 8.601548765423379372e-02, -2.831532260632214221e-02, 5.502314957658489825e-02, -5.219441381951585995e-02, -5.179861189915755532e-02, -6.987174161246094417e-02, 8.516495966265286155e-02, -3.662748038595357164e-02, -1.443391515224048960e-01, 5.379804798480850719e-02, -7.189868520781518557e-02, -2.219433659411772924e-02, -8.007117089258879161e-02, 1.190963137978129360e-01, 5.583776097196652133e-02, -1.939749560591236613e-02, 1.171669413222891504e-01, -1.367628794195045461e-01, 7.340506874934064896e-02, 1.185041721734935716e-01, -1.651418837889809810e-01
6.172119441638920095e-02, -1.471816800394025182e-01, 7.972485940595080978e-02, 8.484679219322753541e-02, -3.066914611700404664e-02, 5.286606116221517770e-02, -4.900525913683911189e-02, -5.879818472377511263e-02, -7.219693842082121338e-02, 8.396883710991263905e-02, -3.993142909439925670e-02, -1.389865066031411855e-01, 5.587751179178081923e-02, -7.181701101025457501e-02, -2.481308963190060127e-02, -7.667785951550244727e-02, 1.181580858245772497e-01, 5.422035343145559239e-02, -1.710165738232418547e-02, 1.203516405636152337e-01, -1.281216017071298841e-01, 8.200370194194391005e-02, 1.233920967542806585e-01, -1.577307189927517062e-01
6.295934912459483224e-02, -1.438945082295844669e-01, 7.701747888148369192e-02, 8.314783502336550725e-02, -3.337033047756227111e-02, 5.044894270371755307e-02, -4.526802053175241203e-02, -6.634870254560180924e-02, -7.346867257648183325e-02, 8.236267269521729828e-02, -4.324660962936473230e-02, -1.315473392765972305e-01, 5.869763679696675396e-02, -7.218107684818701741e-02, -2.787266896317259698e-02, -7.334019694095883501e-02, 1.163447756943722794e-01, 5.190631401559274438e-02, -1.497133805922831393e-02, 1.231363834015069963e-01, -1.175715473418355861e-01, 8.930578403419918432e-02, 1.281152845210294100e-01, -1.492032336702187600e-01
6.210407613753204936e-02, -1.404180479058433351e-01, 7.156201824380820087e-02, 7.953408947333576173e-02, -3.315494432535731617e-02, 4.907447828674488255e-02, -4.251743008080487857e-02, -7.039711029084698424e-02, -7.097469136066146544e-02, 8.076177677913380648e-02, -4.381651342973911373e-02, -1.243342470933061356e-01, 5.865616682549763816e-02, -7.316621084214526560e-02, -2.841479431562493607e-02, -7.143000848983487028e-02, 1.135344128741110764e-01, 4.912399665994691966e-02, -1.364717648560145880e-02, 1.234196670088886366e-01, -1.111746972675028977e-01, 8.803115373113112874e-02, 1.286631446341872931e-01, -1.426155279129352749e-01
5.422779889415221127e-02, -1.392185159732113042e-01, 6.050039051918275346e-02, 7.111124989902831151e-02, -2.231449666162046985e-02, 5.176758247363631715e-02, -4.444917994492406099e-02, -6.199091210566813615e-02, -5.998432101165414310e-02, 8.047316939869145203e-02, -3.567706006209615116e-02, -1.244235530595219213e-01, 4.665337293243106143e-02, -7.465715036286908746e-02, -1.950152967637025850e-02, -7.358565557734862705e-02, 1.103996700619717108e-01, 4.692670422545378722e-02, -1.403298413359509514e-02, 1.172733035400327500e-01, -1.240049318994556199e-01, 6.383247071220661539e-02, 1.164597111453286593e-01, -1.452071551178869269e-01
4.035225394531570531e-02, -1.396680230952833945e-01, 4.532457245993850442e-02, 5.945695606552323098e-02, -2.940524997032459547e-03, 5.851828438710586500e-02, -5.037944274221967805e-02, -4.202780199108979015e-02, -4.200331804940789920e-02, 8.123415303147760169e-02, -2.022201528980811097e-02, -1.317170054467950158e-01, 2.444232307586258202e-02, -7.603452541363653339e-02, -2.642263054149857938e-03, -7.978061787786298875e-02, 1.074071576405620509e-01, 4.483406189301994416e-02, -1.611965059303798256e-02, 1.053465090175101648e-01, -1.539787590576098819e-01, 1.921113273495810014e-02, 9.290597227783572998e-02, -1.563080587241024444e-01
3.709558311330744124e-02, -1.337194187681015056e-01, 3.741551751265665554e-02, 5.630482606451735900e-02, -1.033990667332661609e-03, 6.026635353950892532e-02, -4.855114138433122561e-02, -3.737400987368912075e-02, -3.292463168331560136e-02, 7.900991971986744133e-02, -1.710253484850402655e-02, -1.250689078744654792e-01, 2.236145223888049219e-02, -7.661968211149081109e-02, -7.965898200587344597e-04, -8.276676951390522785e-02, 1.027549957750177184e-01, 3.894423879027186786e-02, -1.763078462611882002e-02, 1.000497054256436757e-01, -1.544567561419252499e-01, -1.466327096781199824e-04, 8.571490000195201853e-02, -1.548169302182299811e-01
4.709967358073514909e-02, -1.228708807630869981e-01, 4.115100393820081415e-02, 6.376607555929834914e-02, -1.879552760899740743e-02, 5.401713996784242994e-02, -3.845773654948900916e-02, -5.266488824117866036e-02, -3.916071918862420315e-02, 7.560517435613010873e-02, -3.001647202100318074e-02, -1.049669880026107144e-01, 4.399779006529332126e-02, -7.523504891743199030e-02, -1.714233386486564356e-02, -7.967160529728073426e-02, 9.785819310942960036e-02, 3.146917598312552744e-02, -1.704839469292716500e-02, 1.064822223177086663e-01, -1.215551436138580937e-01, 2.032398882824043226e-02, 1.012476699470055141e-01, -1.388448601546041772e-01
5.885166549926732632e-02, -1.147988459863751309e-01, 5.118390808726584057e-02, 7.438355884212229097e-02, -3.732558894469018701e-02, 4.501925709776612161e-02, -2.920237468387749252e-02, -7.002822562139042473e-02, -5.362327016326264711e-02, 7.542530490312308877e-02, -4.630761461509295268e-02, -8.986874782308819365e-02, 6.747332448094137125e-02, -7.116998777993023551e-02, -3.572014562043581559e-02, -7.390893415234289776e-02, 9.589398169542993899e-02, 2.725542153897327763e-02, -1.484054832195950101e-02, 1.187543867562097649e-01, -8.996060058987161157e-02, 5.621585271434933334e-02, 1.222407973083842608e-01, -1.237436013019704156e-01
6.724348844524599689e-02, -1.113982894956461744e-01, 6.278967747487933238e-02, 8.402128988590222558e-02, -4.907953823419658468e-02, 3.674633850737502733e-02, -2.393905194849133347e-02, -8.166252933964070204e-02, -6.987100345855121186e-02, 7.841736850438965623e-02, -5.964292285497311413e-02, -8.503620075277085189e-02, 8.343096969059526913e-02, -6.530924866931880901e-02, -4.926378668704511216e-02, -6.796586850264289825e-02, 9.679378508450198204e-02, 2.666358917958099040e-02, -1.190485214718594101e-02, 1.318687887504337575e-01, -7.277676793609907935e-02, 9.142514539278311092e-02, 1.398396827221227157e-01, -1.151761793830382435e-01
5.981185162727232357e-02, -1.508192440073752860e-01, 8.225090782087014774e-02, 8.688653394432535593e-02, -2.698743696844689913e-02, 5.648022025372252675e-02, -5.433550512121976261e-02, -4.688749491453455404e-02, -6.780300974448566498e-02, 8.589720541234285855e-02, -3.428548332489128603e-02, -1.473801629956772163e-01, 5.294366074842048187e-02, -7.217763101851815133e-02, -2.067835666228411834e-02, -8.270364823665296572e-02, 1.194517435666264393e-01, 5.679566449993598415e-02, -2.127674455958460109e-02, 1.146398613832187996e-01, -1.420861512642482005e-01, 6.667608301895529277e-02, 1.149407045343750489e-01, -1.702621744225518430e-01
6.049626296767995903e-02, -1.495314099069730840e-01, 8.132604072146530638e-02, 8.603214250919535844e-02, -2.828547010761850444e-02, 5.505298817640028736e-02, -5.223822188406553740e-02, -5.169974515105671409e-02, -6.983348445571174734e-02, 8.518048977186415405e-02, -3.658038897461489414e-02, -1.444061846534774596e-01, 5.377521195051621766e-02, -7.190240897389620078e-02, -2.216073510056256954e-02, -8.012186670992449411e-02, 1.191058439984265804e-01, 5.585832850745024725e-02, -1.943289222128390115e-02, 1.171184870656287180e-01, -1.368764754569253006e-01, 7.327501925814081107e-02, 1.184333598751118460e-01, -1.652452736939182543e-01
... 432 more rows
